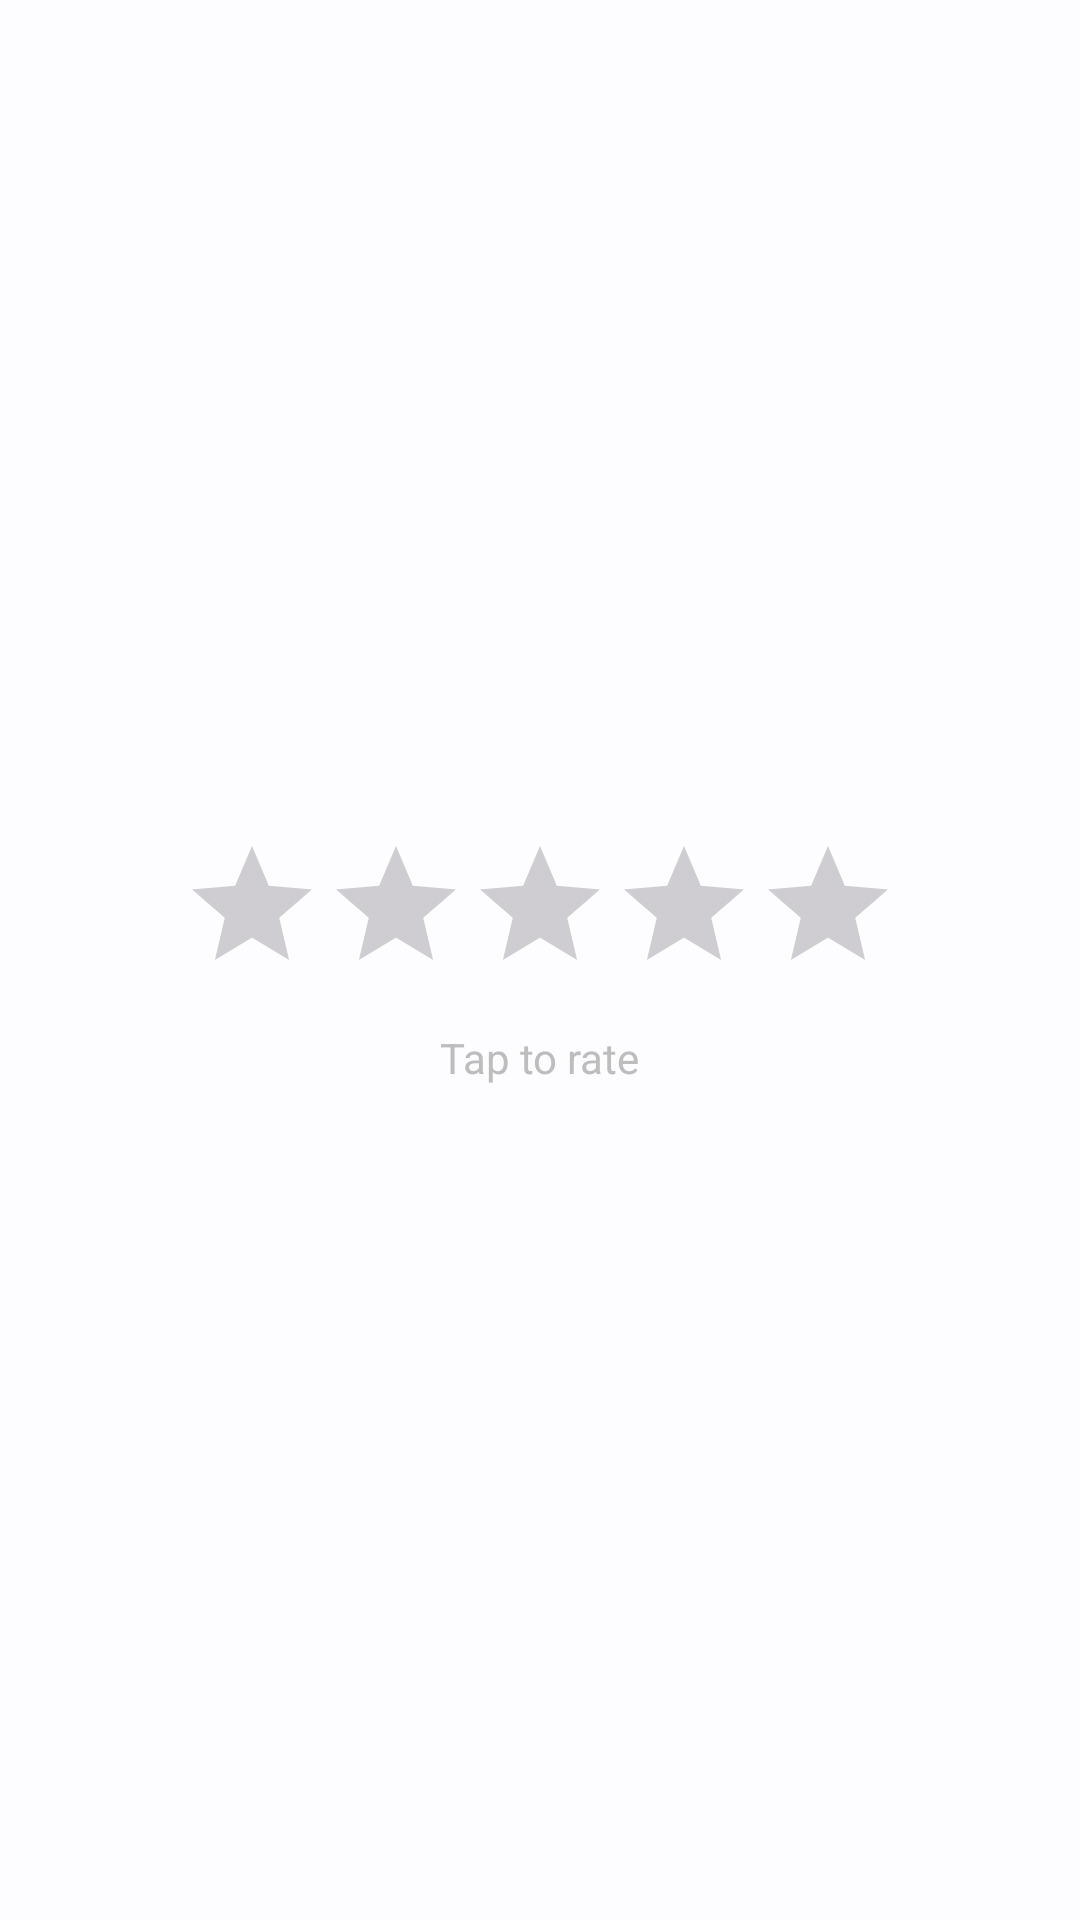

Here is an Android app screen rendered from its layout file. Give the layout XML and the strings, colors and styles it references.
<!-- AndroidManifest.xml: application theme Theme.StarStack -->
<!-- res/layout/dialog_rating.xml -->
<?xml version="1.0" encoding="utf-8"?>
<LinearLayout xmlns:android="http://schemas.android.com/apk/res/android"
    android:layout_width="match_parent"
    android:layout_height="wrap_content"
    android:orientation="vertical"
    android:fitsSystemWindows="true"
    android:padding="24dp"
    android:gravity="center">

    <RatingBar
        android:id="@+id/dialogRatingBar"
        android:layout_width="wrap_content"
        android:layout_height="wrap_content"
        android:numStars="5"
        android:stepSize="0.5"
        android:rating="0"/>

    <TextView
        android:layout_width="wrap_content"
        android:layout_height="wrap_content"
        android:text="Tap to rate"
        android:textSize="14sp"
        android:textColor="@color/dark_text_secondary"
        android:layout_marginTop="8dp"/>

</LinearLayout>
<!-- resources referenced by this layout -->
<resources>
  <color name="dark_text_secondary">#BDBDBD</color>
  <color name="primary_light">#00639B</color>
  <color name="on_primary_light">#FFFFFF</color>
  <color name="primary_container_light">#CDE5FF</color>
  <color name="on_primary_container_light">#001D33</color>
  <color name="secondary_light">#51606F</color>
  <color name="on_secondary_light">#FFFFFF</color>
  <color name="secondary_container_light">#D4E4F6</color>
  <color name="on_secondary_container_light">#0E1D2A</color>
  <color name="tertiary_light">#67587B</color>
  <color name="on_tertiary_light">#FFFFFF</color>
  <color name="tertiary_container_light">#EEDCFF</color>
  <color name="on_tertiary_container_light">#221534</color>
  <color name="error_light">#BA1A1A</color>
  <color name="on_error_light">#FFFFFF</color>
  <color name="error_container_light">#FFDAD6</color>
  <color name="on_error_container_light">#410002</color>
  <color name="background_light">#FDFCFF</color>
  <color name="on_background_light">#1A1C1E</color>
  <color name="surface_light">#FDFCFF</color>
  <color name="on_surface_light">#1A1C1E</color>
  <color name="surface_variant_light">#DEE3EB</color>
  <color name="on_surface_variant_light">#42474E</color>
  <color name="outline_light">#72777F</color>
  <color name="scrim_light">#000000</color>
  <style name="Widget.App.CardView" parent="Widget.Material3.CardView.Elevated">
          <item name="cardElevation">0dp</item>
          <item name="cardBackgroundColor">?attr/colorSurface</item>
          <item name="strokeColor">?attr/colorOutline</item>
          <item name="strokeWidth">1dp</item>
      </style>
  <style name="Widget.App.TextInputLayout" parent="Widget.Material3.TextInputLayout.OutlinedBox">
          <item name="boxStrokeColor">?attr/colorPrimary</item>
          <item name="hintTextColor">?attr/colorPrimary</item>
      </style>
  <style name="Widget.App.Button" parent="Widget.Material3.Button">
          <item name="android:layout_height">52dp</item>
          <item name="cornerRadius">16dp</item>
          <item name="android:textSize">16sp</item>
          <item name="android:textStyle">bold</item>
      </style>
  <style name="Widget.App.Toolbar" parent="Widget.Material3.Toolbar">
          <item name="android:background">?attr/colorSurface</item>
          <item name="titleTextColor">?attr/colorOnSurface</item>
          <item name="elevation">0dp</item>
      </style>
</resources>
